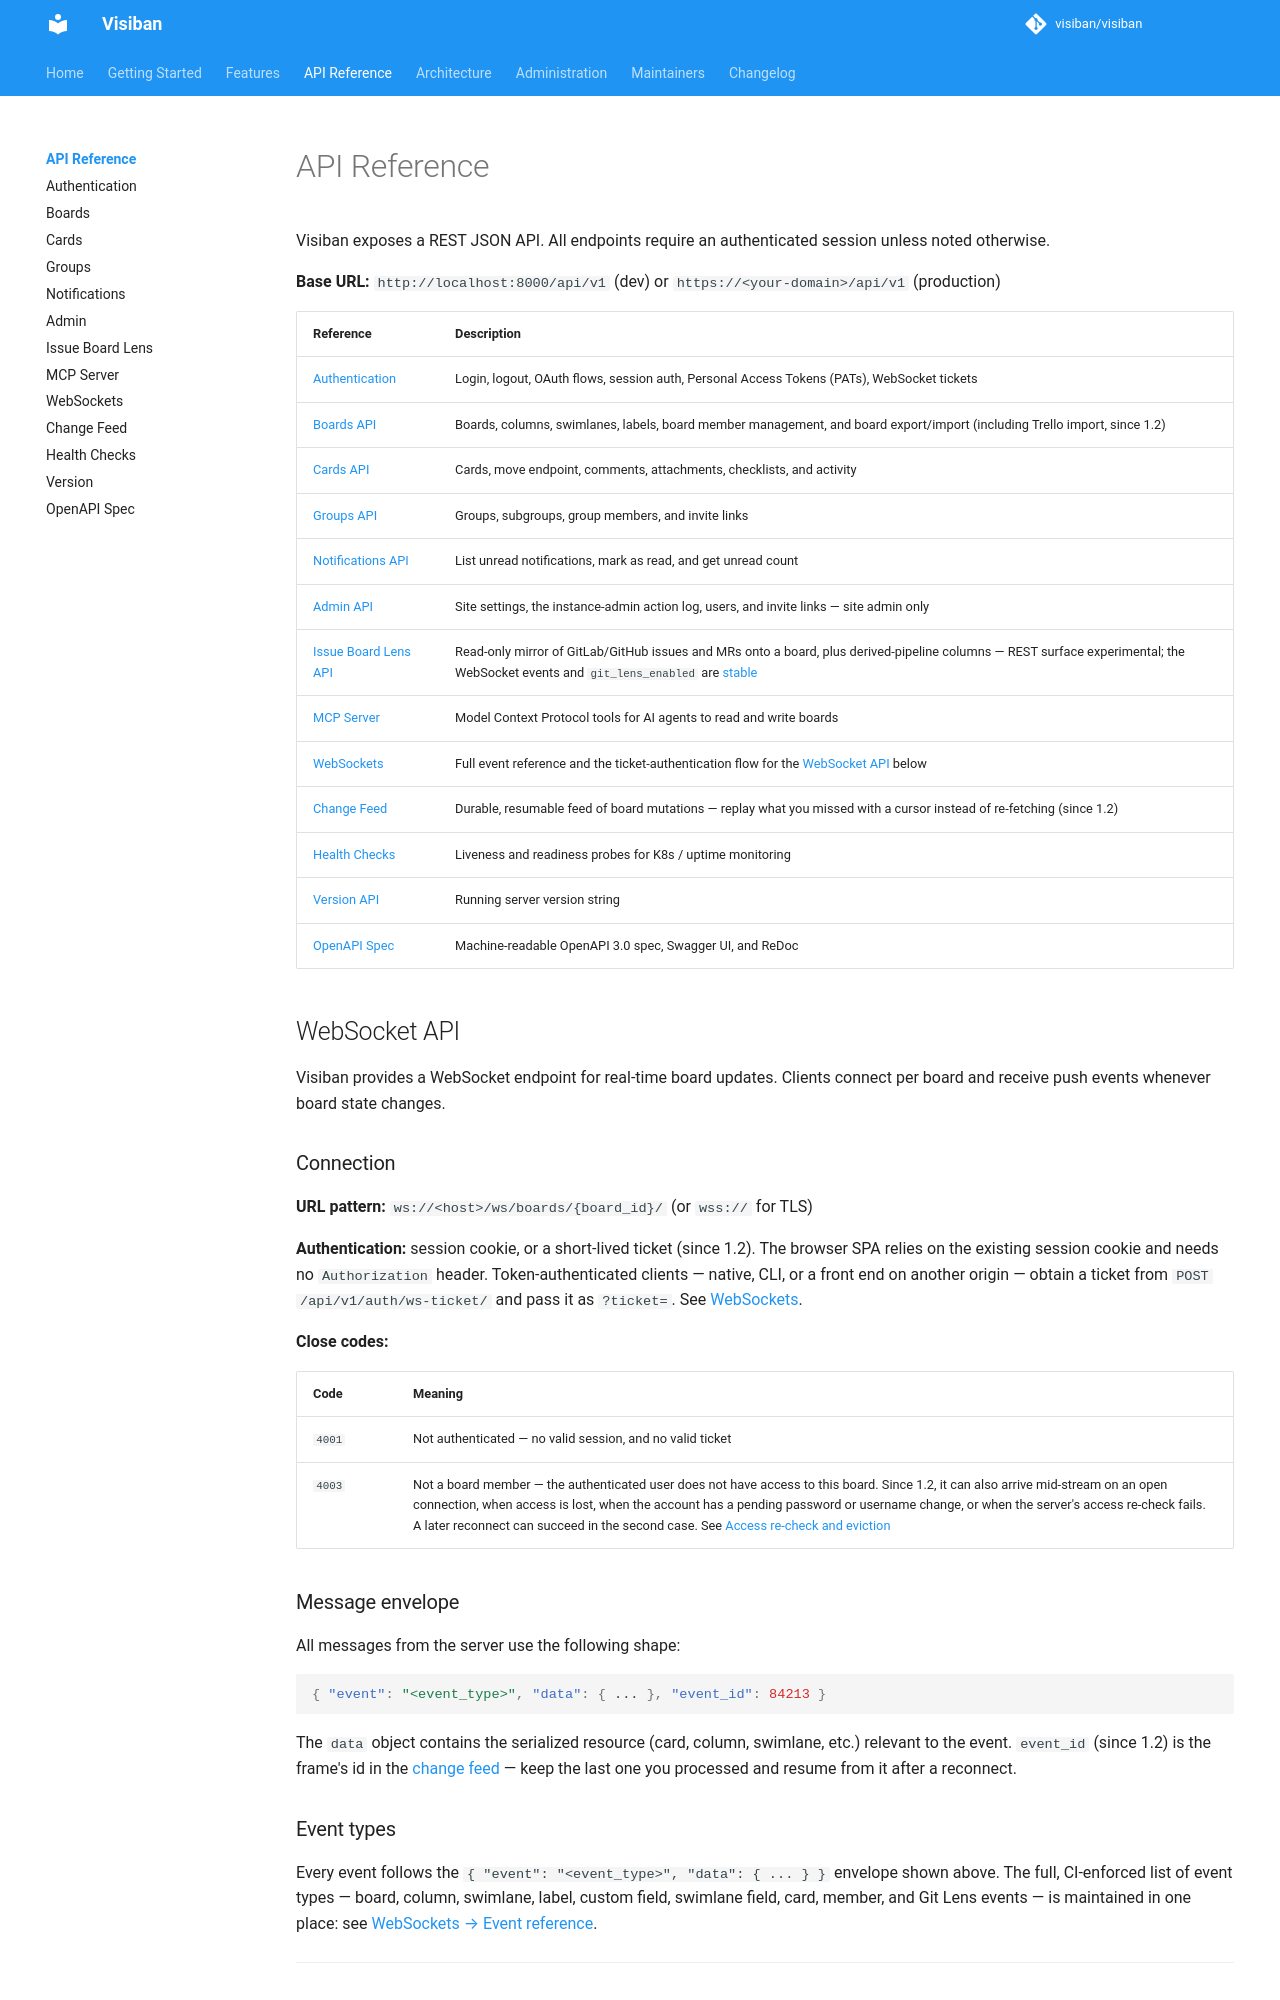

repository: mbartosek/visiban · page: v1.2.0-beta.1/api/index.html · generator: mkdocs

# API Reference

Visiban exposes a REST JSON API. All endpoints require an authenticated session unless noted otherwise.

**Base URL:** `http://localhost:8000/api/v1` (dev) or `https://<your-domain>/api/v1` (production)

| Reference | Description |
|---|---|
| [Authentication](authentication.md) | Login, logout, OAuth flows, session auth, Personal Access Tokens (PATs), WebSocket tickets |
| [Boards API](boards.md) | Boards, columns, swimlanes, labels, board member management, and board export/import (including Trello import, since 1.2) |
| [Cards API](cards.md) | Cards, move endpoint, comments, attachments, checklists, and activity |
| [Groups API](groups.md) | Groups, subgroups, group members, and invite links |
| [Notifications API](notifications.md) | List unread notifications, mark as read, and get unread count |
| [Admin API](admin.md) | Site settings, the instance-admin action log, users, and invite links — site admin only |
| [Issue Board Lens API](git-lens.md) | Read-only mirror of GitLab/GitHub issues and MRs onto a board, plus derived-pipeline columns — REST surface experimental; the WebSocket events and `git_lens_enabled` are [stable](git-lens.md#stable-contract-surfaces) |
| [MCP Server](mcp.md) | Model Context Protocol tools for AI agents to read and write boards |
| [WebSockets](websockets.md) | Full event reference and the ticket-authentication flow for the [WebSocket API](#websocket-api) below |
| [Change Feed](events.md) | Durable, resumable feed of board mutations — replay what you missed with a cursor instead of re-fetching (since 1.2) |
| [Health Checks](health.md) | Liveness and readiness probes for K8s / uptime monitoring |
| [Version API](version.md) | Running server version string |
| [OpenAPI Spec](openapi.md) | Machine-readable OpenAPI 3.0 spec, Swagger UI, and ReDoc |

## WebSocket API

Visiban provides a WebSocket endpoint for real-time board updates. Clients connect per board and receive push events whenever board state changes.

### Connection

**URL pattern:** `ws://<host>/ws/boards/{board_id}/` (or `wss://` for TLS)

**Authentication:** session cookie, or a short-lived ticket (since 1.2). The browser SPA relies on the existing session cookie and needs no `Authorization` header. Token-authenticated clients — native, CLI, or a front end on another origin — obtain a ticket from `POST /api/v1/auth/ws-ticket/` and pass it as `?ticket=`. See [WebSockets](websockets.md#ticket-authentication-since-12).

**Close codes:**

| Code | Meaning |
|------|---------|
| `4001` | Not authenticated — no valid session, and no valid ticket |
| `4003` | Not a board member — the authenticated user does not have access to this board. Since 1.2, it can also arrive mid-stream on an open connection, when access is lost, when the account has a pending password or username change, or when the server's access re-check fails. A later reconnect can succeed in the second case. See [Access re-check and eviction](websockets.md#access-re-check-and-eviction) |

### Message envelope

All messages from the server use the following shape:

```json
{ "event": "<event_type>", "data": { ... }, "event_id": 84213 }
```

The `data` object contains the serialized resource (card, column, swimlane, etc.) relevant to the event. `event_id` (since 1.2) is the frame's id in the [change feed](events.md) — keep the last one you processed and resume from it after a reconnect.

### Event types

Every event follows the `{ "event": "<event_type>", "data": { ... } }` envelope shown above. The full, CI-enforced list of event types — board, column, swimlane, label, custom field, swimlane field, card, member, and Git Lens events — is maintained in one place: see [WebSockets → Event reference](websockets.md#event-reference).

---

## Versioning policy

All REST endpoints are served under the `/api/v1/` prefix. This is a literal path segment — the version string is not a header or query parameter. An unsupported version prefix (e.g. `/api/v2/`) returns `406 Not Acceptable`.

The `/api/v1/` surface is the stable 1.x contract. Breaking changes (field removals, type changes, endpoint removals) will be introduced under `/api/v2/` with at least one minor-release deprecation notice. Additive changes (new optional response fields, new optional request parameters, new endpoints) are non-breaking and may appear in any 1.x patch or minor release.

Operators and integrators may treat the `/api/v1/` surface as stable for the lifetime of all Visiban 1.x releases.

---

## Common conventions

- All endpoints return `application/json`
- Write endpoints (`POST`, `PUT`, `PATCH`, `DELETE`) require a valid CSRF token or use token-based auth
- Dates are ISO 8601 strings: `"2026-04-01"`
- Requests with no valid credentials (no session, or a missing, invalid, or expired token) return `401 Unauthorized` with a `WWW-Authenticate: Token` header. A credential that is valid but not allowed to perform the action returns `403 Forbidden`. Re-authenticating fixes a `401`; it never fixes a `403`
- Permission errors return `403 Forbidden`; missing resources return `404 Not Found`
- *(1.2+)* Board-scoped routes answer `404 Not Found` to a caller with no access to the board, the same as for a board that does not exist. `403 Forbidden` means the caller can see the board but their role is too low for the action
